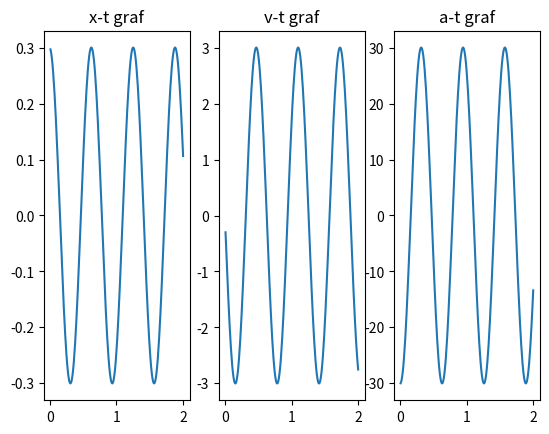

The matplotlib source for this figure:
import math
import matplotlib.pyplot as plt

class HarmonicOscillator:
    def __init__(self,k,m,x0,v0):
        self.k=k
        self.m=m
        self.x=x0
        self.v=v0
        self.a=-(self.k*self.x)/self.m
        self.t=0
        self.x_lista=[]
        self.v_lista=[]
        self.a_lista=[]
        self.t_lista=[]

    def oscillate(self,dt,t):
        N=int(t/dt)
        for i in range(N):
            self.a=-(self.k*self.x)/self.m
            self.v=self.v + self.a*dt
            self.x=self.x + self.v*dt
            self.t +=dt
            self.x_lista.append(self.x)
            self.v_lista.append(self.v)
            self.a_lista.append(self.a)
            self.t_lista.append(self.t)
        return (self.x_lista,self.v_lista,self.a_lista,self.t_lista)

    def plot_trajectory(self,dt,t):
        self.oscillate(dt,t)
        plt.subplot(131)
        plt.plot(self.t_lista,self.x_lista)
        plt.title('x-t graf')
        plt.subplot(132)
        plt.plot(self.t_lista,self.v_lista)
        plt.title('v-t graf')
        plt.subplot(133)
        plt.plot(self.t_lista,self.a_lista)
        plt.title('a-t graf')
        plt.show()
        
        
        





h1=HarmonicOscillator(10,0.1,0.3,0)
#h1.oscillate(0.01,2)
h1.plot_trajectory(0.01,2)